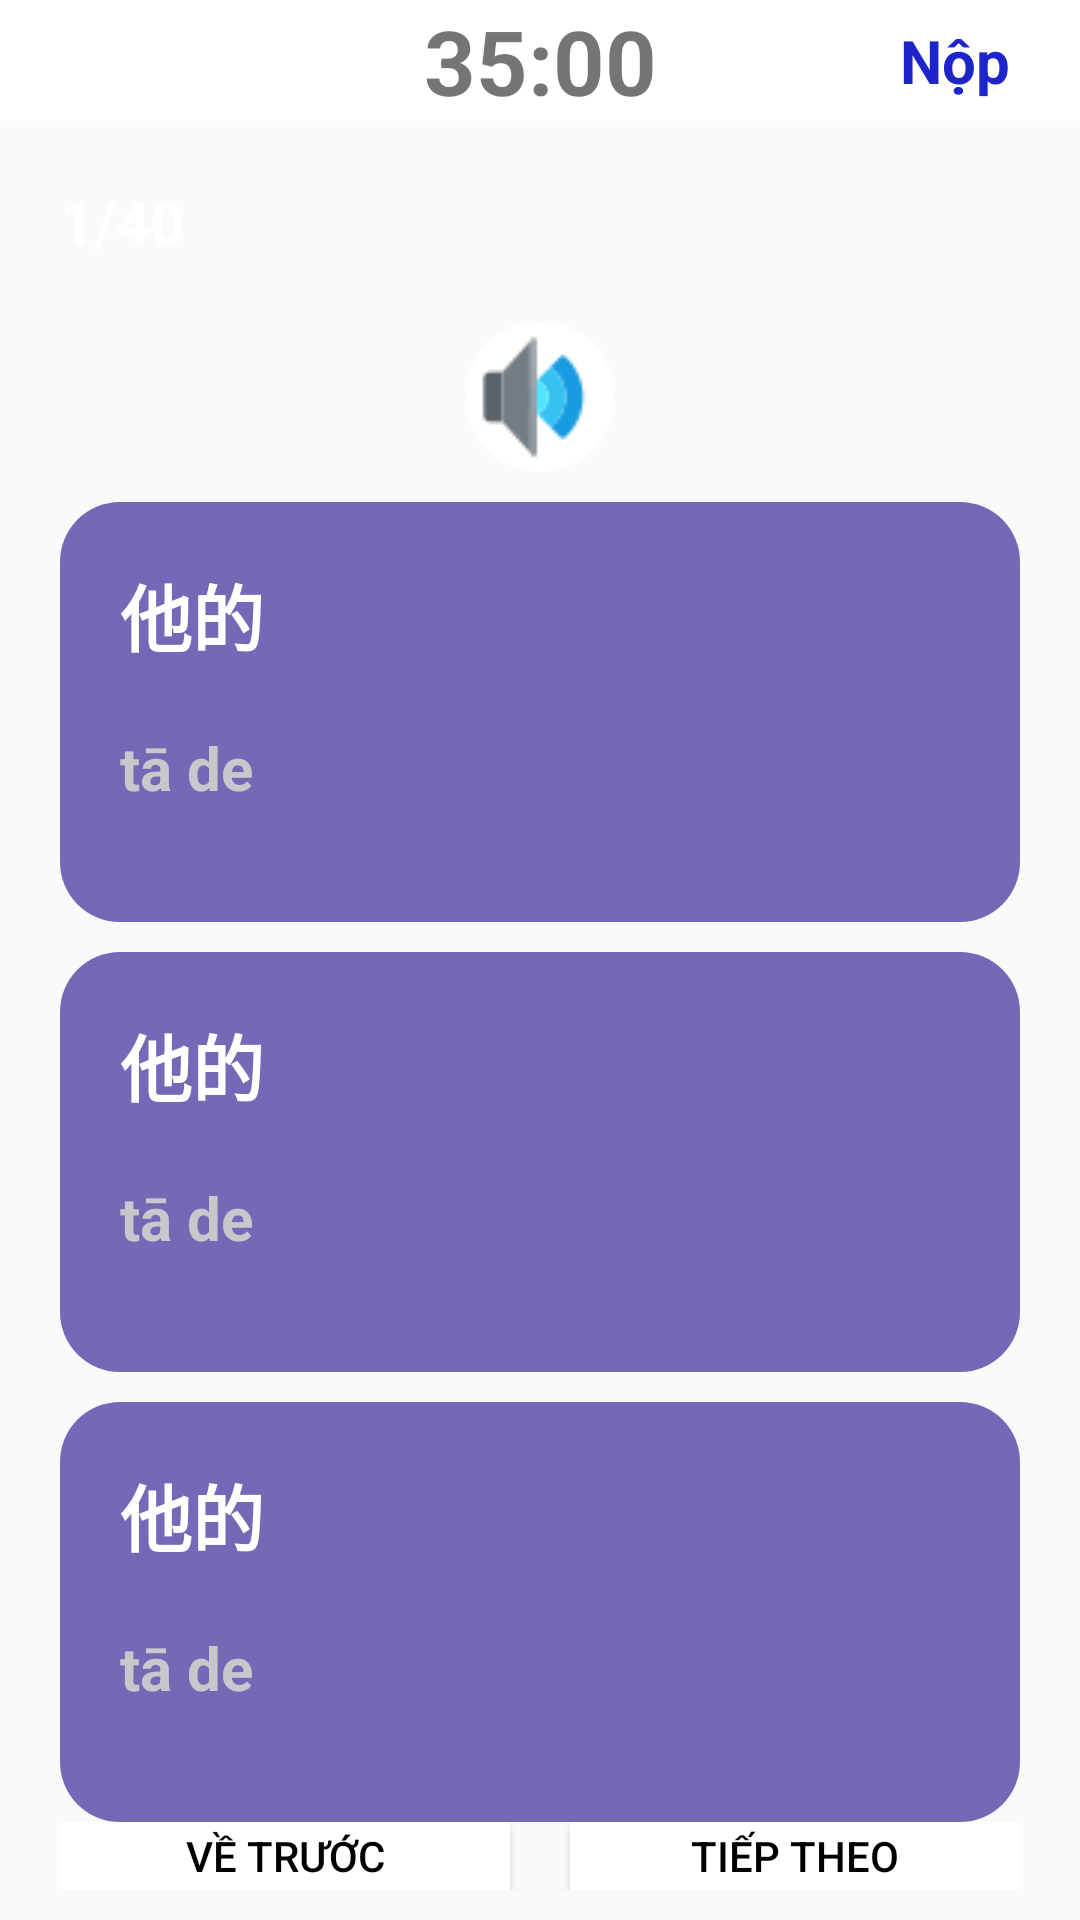

Android layout source for this screen:
<!-- AndroidManifest.xml: application theme Theme.AppTiengTrung -->
<!-- res/layout/hsklisten4_layout.xml -->
<?xml version="1.0" encoding="utf-8"?>
<LinearLayout xmlns:android="http://schemas.android.com/apk/res/android"
    android:layout_width="match_parent"
    android:layout_height="match_parent"
    xmlns:app="http://schemas.android.com/apk/res-auto"
    xmlns:tools="http://schemas.android.com/tools"
    android:background="@drawable/background"
    tools:context=".Hsk2listenActivity">
    <LinearLayout
        android:layout_width="match_parent"
        android:layout_height="match_parent"
        android:orientation="vertical">
        <LinearLayout
            android:layout_width="match_parent"
            android:layout_height="wrap_content"
            android:orientation="horizontal"
            android:background="@color/white"
            android:gravity="center_vertical">
            <ImageView
                android:id="@+id/ivBack"
                android:layout_width="0dp"
                android:layout_weight="1"
                android:layout_gravity="start"
                android:layout_height="wrap_content"
                android:src="@drawable/ic_back"/>
            <TextView
                android:id="@+id/tvTime"
                android:layout_width="0dp"
                android:layout_weight="4"
                android:layout_height="wrap_content"
                android:gravity="center"
                android:textStyle="bold"
                android:textSize="30dp"
                android:text="35:00"/>
            <TextView
                android:id="@+id/tvNop"
                android:textSize="20dp"
                android:textColor="@color/blue"
                android:text="Nộp"
                android:textStyle="bold"
                android:layout_width="0dp"
                android:layout_weight="1"
                android:layout_height="wrap_content"/>
        </LinearLayout>

        <LinearLayout
            android:layout_width="match_parent"
            android:layout_height="match_parent"
            android:orientation="vertical">
            <TextView
                android:id="@+id/tvCount"
                android:layout_width="match_parent"
                android:layout_height="wrap_content"
                android:textColor="@color/white"
                android:text="1/40"
                android:layout_margin="20dp"
                android:textStyle="bold"
                android:textSize="20dp"/>

            <LinearLayout
                android:layout_width="match_parent"
                android:layout_height="wrap_content"
                android:orientation="vertical"
                android:gravity="center"
                android:layout_marginHorizontal="20dp">
                <ImageView
                    android:id="@+id/ivSpeaker"
                    android:layout_width="wrap_content"
                    android:layout_height="wrap_content"
                    android:src="@drawable/speaker_hsk" />

                <LinearLayout
                    android:id="@+id/answerA"
                    android:layout_width="match_parent"
                    android:layout_height="140dp"
                    android:orientation="vertical"
                    android:background="@drawable/question_background"
                    android:layout_marginTop="10dp">
                    <TextView
                        android:id="@+id/tvTrungA"
                        android:layout_width="wrap_content"
                        android:layout_height="wrap_content"
                        android:textStyle="bold"
                        android:textSize="24dp"
                        android:text="他的"
                        android:textColor="@color/white"
                        android:layout_margin="20dp"/>
                    <TextView
                        android:id="@+id/tvPhienAmA"
                        android:layout_width="wrap_content"
                        android:layout_height="wrap_content"
                        android:textStyle="bold"
                        android:textSize="20dp"
                        android:text="tā de"
                        android:textColor="@color/grey"
                        android:layout_marginLeft="20dp"/>
                </LinearLayout>
                <LinearLayout
                    android:id="@+id/answerB"
                    android:layout_width="match_parent"
                    android:layout_height="140dp"
                    android:orientation="vertical"
                    android:background="@drawable/question_background"
                    android:layout_marginTop="10dp">
                    <TextView
                        android:id="@+id/tvTrungB"
                        android:layout_width="wrap_content"
                        android:layout_height="wrap_content"
                        android:textStyle="bold"
                        android:textSize="24dp"
                        android:text="他的"
                        android:textColor="@color/white"
                        android:layout_margin="20dp"/>
                    <TextView
                        android:id="@+id/tvPhienAmB"
                        android:layout_width="wrap_content"
                        android:layout_height="wrap_content"
                        android:textStyle="bold"
                        android:textSize="20dp"
                        android:text="tā de"
                        android:textColor="@color/grey"
                        android:layout_marginLeft="20dp"/>
                </LinearLayout>
                <LinearLayout
                    android:id="@+id/answerC"
                    android:layout_width="match_parent"
                    android:layout_height="140dp"
                    android:orientation="vertical"
                    android:background="@drawable/question_background"
                    android:layout_marginTop="10dp">
                    <TextView
                        android:id="@+id/tvTrungC"
                        android:layout_width="wrap_content"
                        android:layout_height="wrap_content"
                        android:textStyle="bold"
                        android:textSize="24dp"
                        android:text="他的"
                        android:textColor="@color/white"
                        android:layout_margin="20dp"/>
                    <TextView
                        android:id="@+id/tvPhienAmC"
                        android:layout_width="wrap_content"
                        android:layout_height="wrap_content"
                        android:textStyle="bold"
                        android:textSize="20dp"
                        android:text="tā de"
                        android:textColor="@color/grey"
                        android:layout_marginLeft="20dp"/>
                </LinearLayout>

            </LinearLayout>

            <LinearLayout
                android:layout_width="match_parent"
                android:layout_height="match_parent"
                android:orientation="horizontal"
                android:gravity="bottom"
                android:layout_marginHorizontal="20dp"
                android:layout_marginBottom="10dp">
                <Button
                    android:id="@+id/btnPrev"
                    android:layout_width="0dp"
                    android:layout_height="wrap_content"
                    android:layout_weight="1"
                    android:text="Về trước"
                    android:textColor="@color/black"
                    android:background="@color/white"
                    android:layout_marginRight="20dp"/>
                <Button
                    android:id="@+id/btnNext"
                    android:layout_width="0dp"
                    android:layout_height="wrap_content"
                    android:layout_weight="1"
                    android:text="Tiếp theo"
                    android:textColor="@color/black"
                    android:background="@color/white" />
            </LinearLayout>
        </LinearLayout>
    </LinearLayout>
</LinearLayout>
<!-- resources referenced by this layout -->
<resources>
  <color name="black">#FF000000</color>
  <color name="blue">#1D24CA</color>
  <color name="grey">#C7C8CC</color>
  <color name="white">#FFFFFFFF</color>
  <!-- drawable question_background (drawable) -->
  <shape xmlns:android="http://schemas.android.com/apk/res/android"
      android:shape="rectangle">
      <corners android:radius="20dp" />
      <solid android:color="#7469B6" />
  </shape>
  <!-- drawable speaker_hsk: png bitmap (drawable, 1500 bytes) -->
  <style name="Theme.AppTiengTrung" parent="Theme.AppCompat.DayNight.NoActionBar">
          
          <item name="colorPrimary">@color/purple_500</item>
          <item name="colorPrimaryDark">@color/purple_700</item>
          <item name="colorAccent">@color/teal_200</item>
          
      </style>
  <color name="purple_500">#FF6200EE</color>
  <color name="purple_700">#FF3700B3</color>
  <color name="teal_200">#FF03DAC5</color>
</resources>
